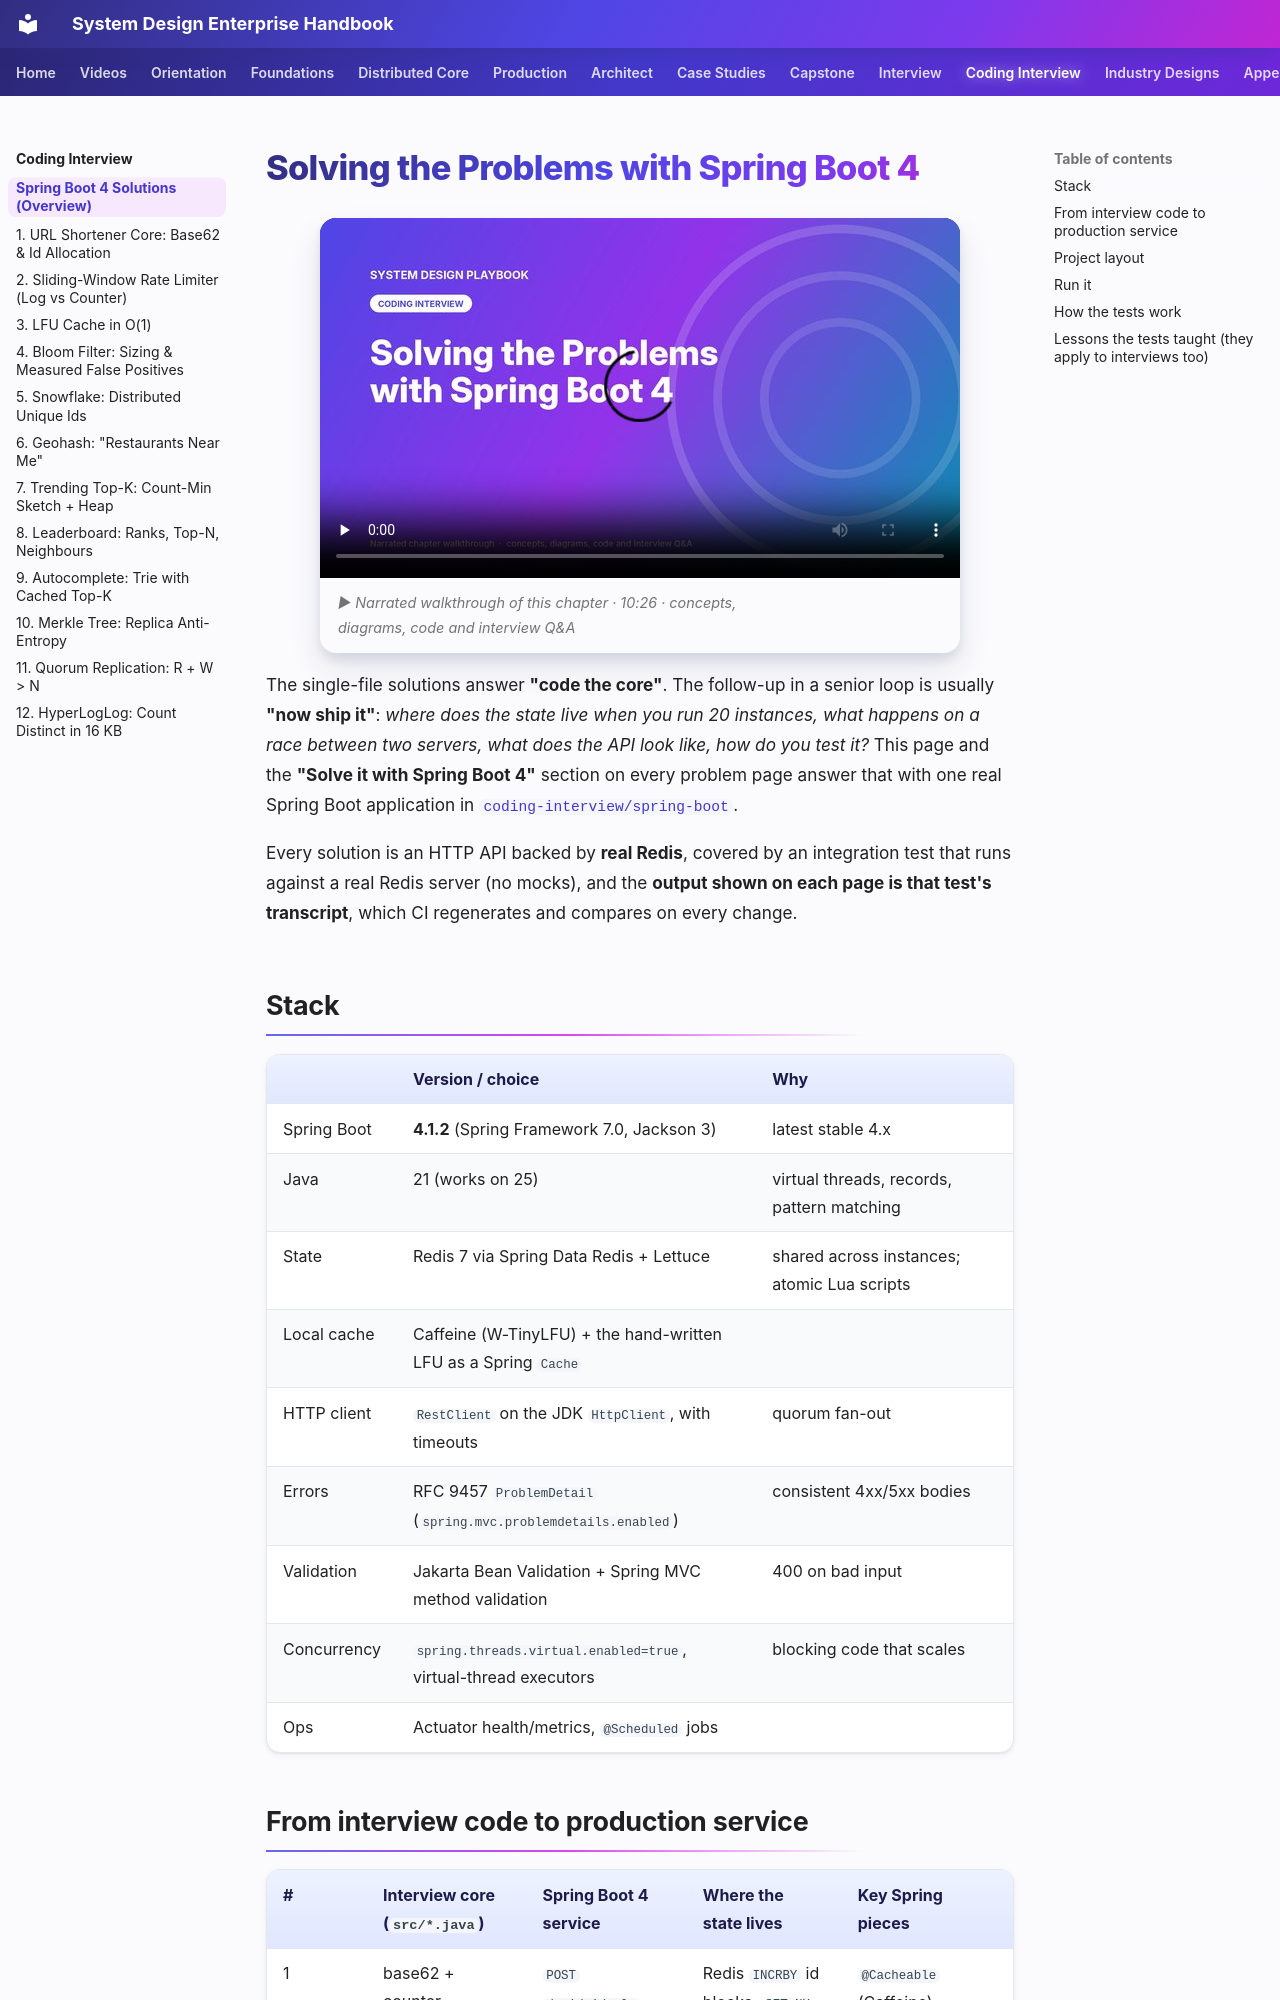

repository: khiruashish/system-design-playbook · page: coding-interview/spring-boot/index.html · generator: mkdocs

# Solving the Problems with Spring Boot 4

The single-file solutions answer **"code the core"**. The follow-up in a senior loop is usually **"now ship it"**:
*where does the state live when you run 20 instances, what happens on a race between two servers, what does the API look like,
how do you test it?* This page and the **"Solve it with Spring Boot 4"** section on every problem page answer that with one
real Spring Boot application in
[`coding-interview/spring-boot`](https://github.com/khiruashish/system-design-playbook/tree/main/coding-interview/spring-boot).

Every solution is an HTTP API backed by **real Redis**, covered by an integration test that runs against a real Redis
server (no mocks), and the **output shown on each page is that test's transcript**, which CI regenerates and compares on every change.

## Stack

| | Version / choice | Why |
|---|---|---|
| Spring Boot | **4.1.2** (Spring Framework 7.0, Jackson 3) | latest stable 4.x |
| Java | 21 (works on 25) | virtual threads, records, pattern matching |
| State | Redis 7 via Spring Data Redis + Lettuce | shared across instances; atomic Lua scripts |
| Local cache | Caffeine (W-TinyLFU) + the hand-written LFU as a Spring `Cache` | |
| HTTP client | `RestClient` on the JDK `HttpClient`, with timeouts | quorum fan-out |
| Errors | RFC 9457 `ProblemDetail` (`spring.mvc.problemdetails.enabled`) | consistent 4xx/5xx bodies |
| Validation | Jakarta Bean Validation + Spring MVC method validation | 400 on bad input |
| Concurrency | `spring.threads.virtual.enabled=true`, virtual-thread executors | blocking code that scales |
| Ops | Actuator health/metrics, `@Scheduled` jobs | |
